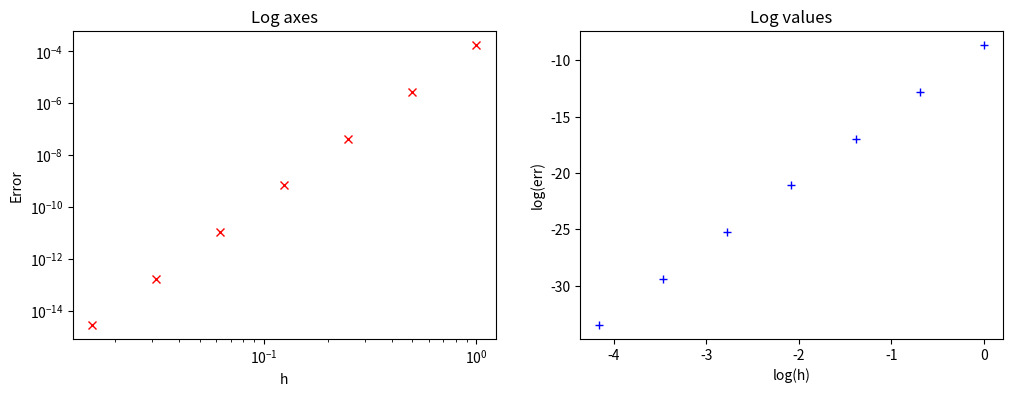

Generate this figure with matplotlib:
# Numerical investigation of properties of quadrature rules
# Example: Gauss-Legendre quadrature

import numpy as np
import matplotlib.pyplot as plt

compute_dop = False
convergence = True

# Calculate nodes and weights for N nodes
N = 3
xk, wk = np.polynomial.legendre.leggauss(N)


if compute_dop:
    # Define convenience functions for degree n polynomial and integral
    def p(x, n):
        return x**n

    def p_int(x, n):
        return x**(n+1) / (n+1)


    # First: degree of precision.
    n = 0
    tol = 1e-13

    while n <= 100:
        # Test x**n
        I_exact = p_int(1, n) - p_int(-1, n)
        
        # I_approx = 0
        # for i in range(N):
        #     I_approx += wk[i] * p(xk[i], n)
        
        I_approx = np.sum(wk * p(xk, n))
        
        # I_approx = wk @ p(xk, n)
        # I_approx = np.dot(wk, p(xk, n))
        
        err = abs(I_exact - I_approx)
        if err > tol:
            print(f'The degree of precision for {N} nodes is {n-1}.')
            break
        
        n += 1
    
if convergence:
    # Rate of convergence (composite)

    # Number of intervals
    M_vals = np.logspace(1, 7, 7, base=2, dtype=int)
    err = []
    h_vals = 2 / M_vals
    
    # Define a random polynomial
    p_coeffs = 2 * np.random.random(2*N + 2) - 1
        
    # Calculate exact integral
    p_coeffs_int = np.polyint(p_coeffs)
    I_exact = np.polyval(p_coeffs_int, 1) - np.polyval(p_coeffs_int, -1)
    
    for M in M_vals:

        # Subinterval boundaries
        bounds = np.linspace(-1, 1, M+1)

        # Calculate approximation
        I_approx = 0
        for i in range(M):
            yk = (bounds[i+1] - bounds[i]) / 2 * (xk + 1) + bounds[i]
            I_approx += (bounds[i+1] - bounds[i]) / 2 * np.sum(wk * np.polyval(p_coeffs, yk))
        
        # Compute the error
        err.append(abs(I_exact - I_approx))


    fig, ax = plt.subplots(1, 2, figsize=(12, 4))
    
    # First plot: plot err vs h, set axis scale to log
    ax[0].plot(h_vals, err, 'rx')
    ax[0].set_xscale('log')
    ax[0].set_yscale('log')
    ax[0].set(title='Log axes', xlabel='h', ylabel='Error')
    
    # Second plot: plot log(err) vs log(h), leave axis scale linear
    ax[1].plot(np.log(h_vals), np.log(err), 'b+')
    ax[1].set(title='Log values', xlabel='log(h)', ylabel='log(err)')
    
    plt.show()
    
    line_coeffs = np.polyfit(np.log(h_vals), np.log(err), 1)
    print(line_coeffs[0])
